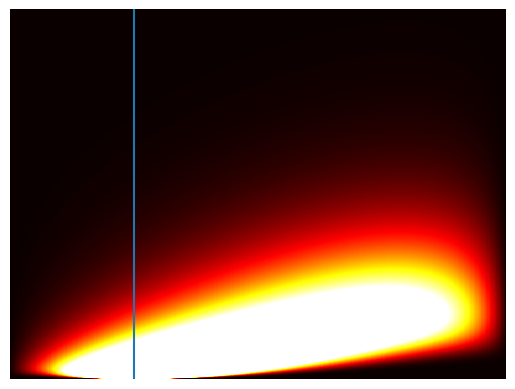
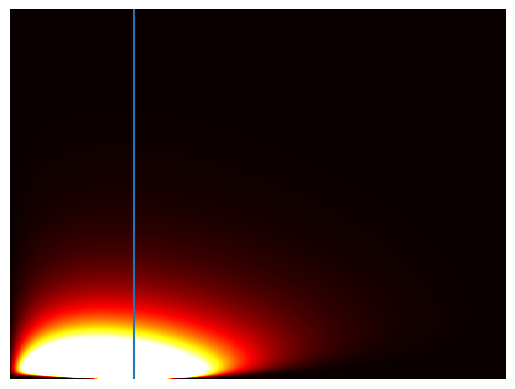
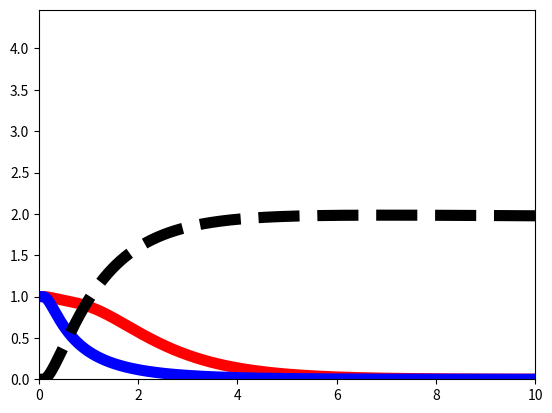
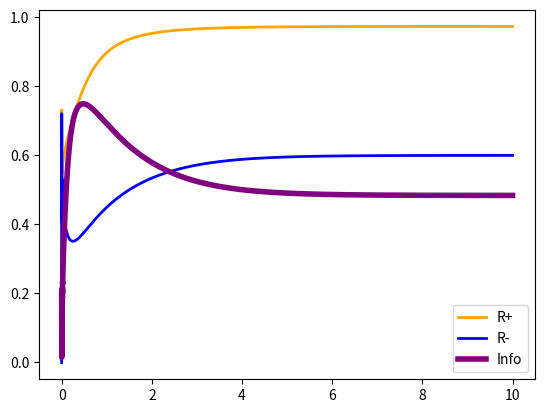

The script that saved these images, in order:
# code adapted from simddmfp.m
# simulate fokker planck equation for drift diffusion.
import numpy as np
import matplotlib.pyplot as plt

# model params
g = 1  # drift
s = 1  # variance
hp = 3  # upper threshold
hm = -1.0  # lower threshold
L = hp-hm  # length of the domain

# discretization parameters
dx = 0.01
Nx = int(L / dx + 1)
xvec = np.linspace(hm, hp, Nx)  # split the x-axis into dx sized bins
T = 10  # total time to run
dt = 0.001 
Nt = int(T / dt + 1)
tvec = np.linspace(0, T, Nt)  # split time into dt sized bins

# setup probability and survival arrays
Pp = np.zeros((Nx, Nt))
zero_ind = np.argmin(abs(xvec))  # grab the index of the zero or the xvalue closest to zero
Pp[zero_ind, 0] = 1.0 / dx  # we want probability to be concentrated at the zero cell, so it should have area 1
Pm = np.copy(Pp)
surv_prob_P = np.zeros(Nt)
surv_prob_P[0] = 1 
surv_prob_M = np.copy(surv_prob_P)
pos_surv_pos = np.zeros(Nt)  # probability mass above zero but not escaping given H^+
pos_surv_neg = np.zeros(Nt)  # ^^ for H^-

# Crank-Nicolson discretization of diffusion
scaling_term = (s * s) / (2 * dx * dx)
D = scaling_term * (np.eye(Nx, k=1) - 2 * np.eye(Nx, k=0) + np.eye(Nx, k=-1))  # scalar * (diagonal -2, off diagonals 1)

# discretization of advection for plus and minus drift
Ap = (-g / dx) * (np.eye(Nx, k=1) - np.eye(Nx, k=0))
Am = -np.copy(Ap)

# create Crank-Nicolson step matrices
diff_inverse = np.linalg.inv(np.eye(Nx) - (dt/2)*D)
Mp = np.dot(diff_inverse, (np.eye(Nx) + dt*Ap + (dt / 2)*D))
Mm = np.dot(diff_inverse, (np.eye(Nx) + dt*Am + (dt / 2)*D))

# run CN steps
for j in range(1, Nt):  # j from 1 to Nt-1
    Pp[:, j] = np.dot(Mp, Pp[:, j-1])
    Pm[:, j] = np.dot(Mm, Pm[:, j-1])  # probability
    surv_prob_P[j] = dx * np.sum(Pp[:, j])
    surv_prob_M[j] = dx * np.sum(Pm[:, j])  # survival
    right_pos = dx * np.sum(Pp[zero_ind:, j])
    right_neg = dx * np.sum(Pm[zero_ind:, j])
    pos_surv_pos[j] = right_pos / surv_prob_P[j]
    pos_surv_neg[j] = right_neg / surv_prob_M[j]


np.save('surv_P.npy', Pp)
np.save('surv_M.npy', Pm)

plt.figure(1)
plt.pcolormesh(xvec, tvec, Pp.T, cmap='hot', vmin=0, vmax=0.2)  # pcolormesh is much faster than pcolor for large arrays
plt.axvline(x=0)
plt.axis('off')

f = plt.figure()
f.savefig("fp_plus.pdf", bbox_inches='tight')
# shading flat  # flat is actually the default shading option

plt.figure(2)
plt.pcolormesh(xvec, tvec, Pm.T, cmap='hot', vmin=0, vmax=0.2)
plt.axvline(x=0)
plt.axis('off')

plt.figure(3)
plt.plot(tvec, surv_prob_P, color='red', linewidth=8)  # survival prob H^+
plt.plot(tvec, surv_prob_M, color='blue', linewidth=8)  # survival prob H^-
u = np.log(surv_prob_P / surv_prob_M)
max_info = np.amax(u)
y_max = np.amax((max_info, 1)) + 0.5
plt.plot(tvec, u, 'k--', linewidth=8)  # non-decision information
plt.axis([0, T, 0, max_info + y_max])

plt.figure(4)
plt.plot(tvec, pos_surv_pos, color='orange', linewidth=2, label='R+')
plt.plot(tvec, pos_surv_neg, color='blue', linewidth=2, label='R-')
r_prob_ratio = np.log(pos_surv_pos / pos_surv_neg)  # log R_+ / R_-  clique info
plt.plot(tvec, r_prob_ratio, color='purple', linewidth=4, label='Info')
plt.legend()

plt.show()
